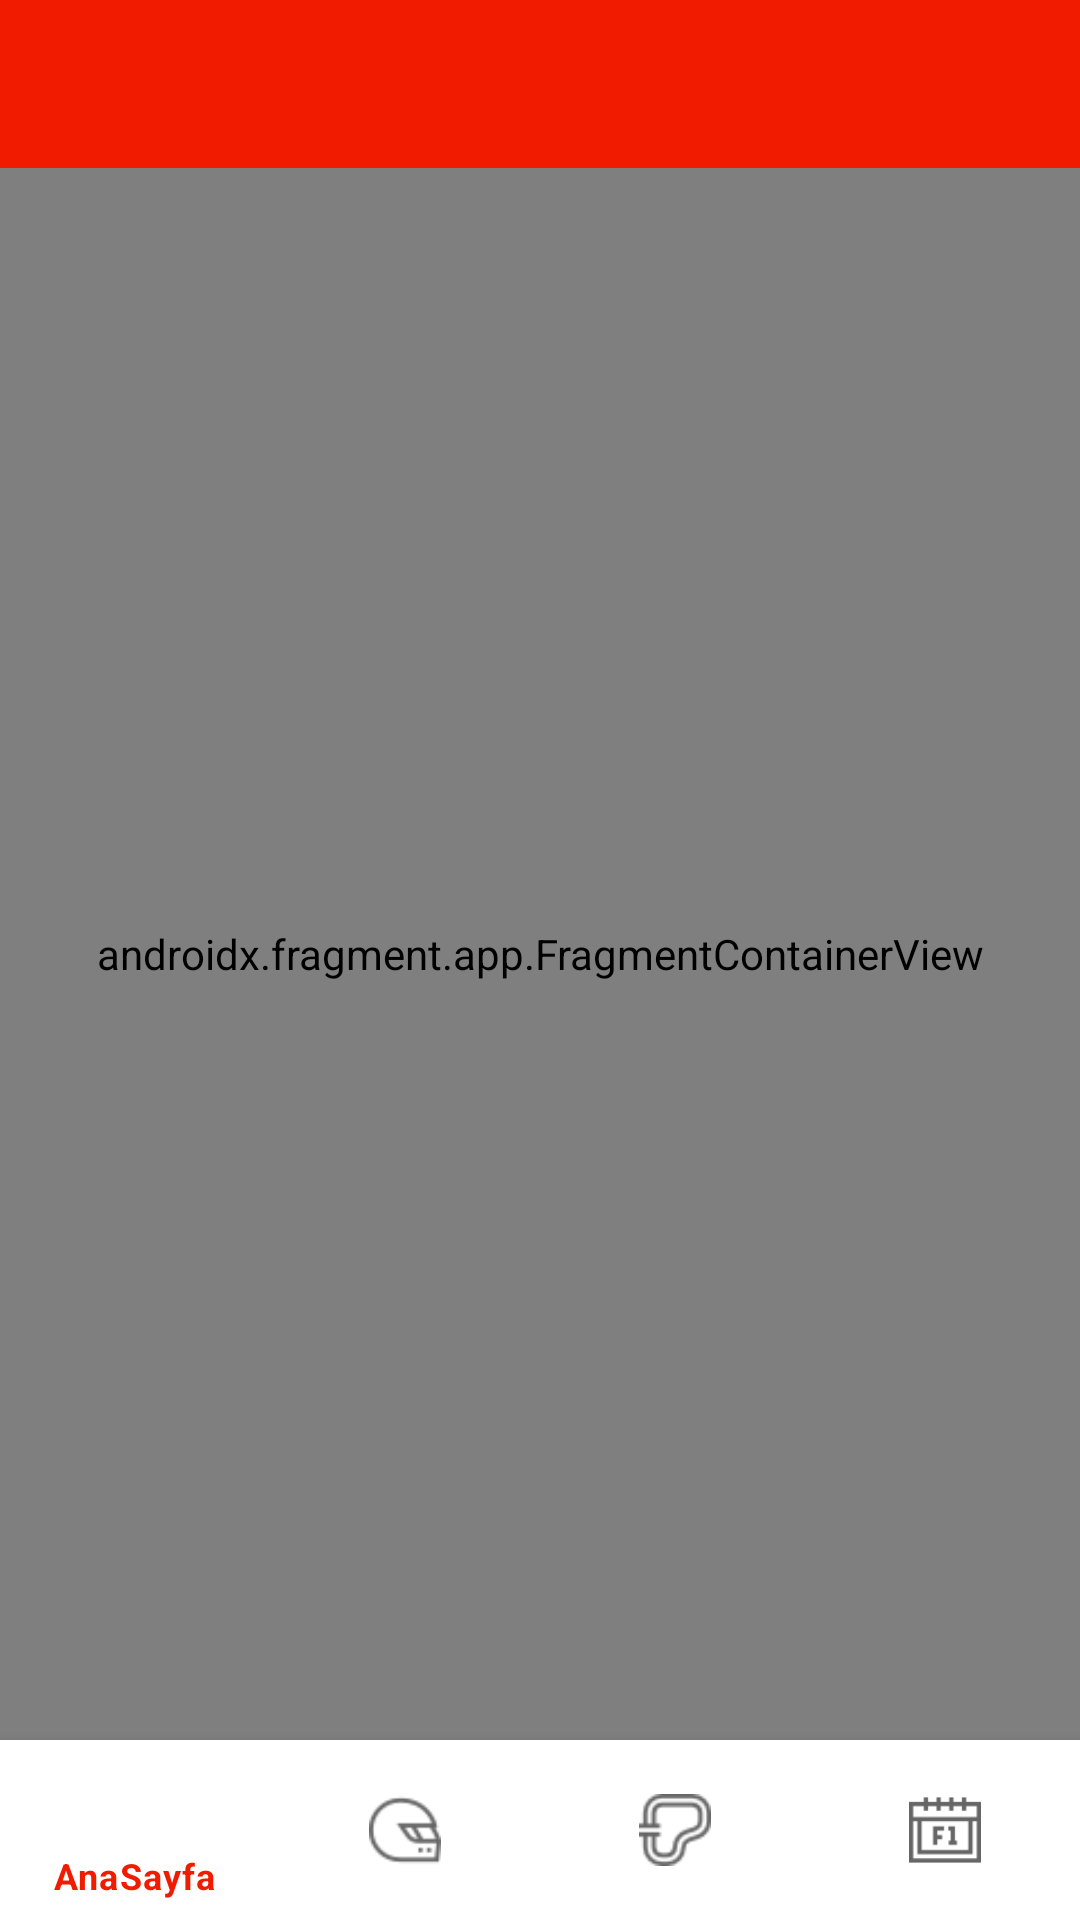

Write the Android layout XML for this screen, with the resource values it uses.
<!-- AndroidManifest.xml: application theme Theme.Formula1Takvim -->
<!-- res/layout/activity_main.xml -->
<?xml version="1.0" encoding="utf-8"?>
<androidx.drawerlayout.widget.DrawerLayout xmlns:android="http://schemas.android.com/apk/res/android"
    xmlns:app="http://schemas.android.com/apk/res-auto"
    xmlns:tools="http://schemas.android.com/tools"
    android:id="@+id/drawer"
    android:layout_width="match_parent"
    android:layout_gravity="start"
    android:layout_height="match_parent"
    tools:context=".MainActivity">

    <androidx.constraintlayout.widget.ConstraintLayout
        android:id="@+id/constraintLayout"
        android:layout_width="match_parent"
        android:layout_height="match_parent">

        <androidx.fragment.app.FragmentContainerView
            android:id="@+id/navHostFragment"
            android:name="androidx.navigation.fragment.NavHostFragment"
            android:layout_width="0dp"
            android:layout_height="0dp"
            app:defaultNavHost="true"
            app:layout_constraintBottom_toTopOf="@+id/bottomMenu"
            app:layout_constraintEnd_toEndOf="parent"
            app:layout_constraintStart_toStartOf="parent"
            app:layout_constraintTop_toBottomOf="@+id/toolbar"
            app:navGraph="@navigation/my_nav" />

        <androidx.appcompat.widget.Toolbar
            android:id="@+id/toolbar"
            android:layout_width="0dp"
            android:layout_height="wrap_content"
            android:background="?attr/colorPrimary"
            android:minHeight="?attr/actionBarSize"
            android:theme="?attr/actionBarTheme"
            app:layout_constraintEnd_toEndOf="parent"
            app:layout_constraintStart_toStartOf="parent"
            app:layout_constraintTop_toTopOf="parent" />

        <com.google.android.material.bottomnavigation.BottomNavigationView
            android:id="@+id/bottomMenu"
            android:layout_width="0dp"
            android:layout_height="60dp"
            app:layout_constraintBottom_toBottomOf="parent"
            app:layout_constraintEnd_toEndOf="parent"
            app:layout_constraintStart_toStartOf="parent"
            app:menu="@menu/bottom_menu">

        </com.google.android.material.bottomnavigation.BottomNavigationView>

    </androidx.constraintlayout.widget.ConstraintLayout>

    <com.google.android.material.navigation.NavigationView
        android:id="@+id/navigationView"
        android:layout_width="250dp"
        android:layout_height="match_parent"
        android:layout_gravity="start"
        android:layout_marginStart="0dp"
        android:layout_marginTop="0dp"
        app:layout_constraintBottom_toBottomOf="parent"
        app:layout_constraintStart_toEndOf="@+id/constraintLayout"
        app:layout_constraintTop_toBottomOf="@+id/constraintLayout"
        app:menu="@menu/drawer_menu" />

</androidx.drawerlayout.widget.DrawerLayout>
<!-- resources referenced by this layout -->
<resources>
  <style name="Theme.Formula1Takvim" parent="Theme.MaterialComponents.DayNight.DarkActionBar">
          
          <item name="colorPrimary">@color/themeColor</item>
          <item name="colorPrimaryVariant">@color/themeColor1</item>
          <item name="colorOnPrimary">@color/white</item>
          
          <item name="colorSecondary">@color/teal_200</item>
          <item name="colorSecondaryVariant">@color/teal_700</item>
          <item name="colorOnSecondary">@color/black</item>
          
          <item name="android:statusBarColor" tools:targetApi="l">?attr/colorPrimaryVariant</item>
          
  
          <item name="windowNoTitle">true</item>
          <item name="windowActionBar">false</item>
      </style>
  <color name="themeColor">#f11b00</color>
  <color name="themeColor1">#D81B03</color>
  <color name="white">#FFFFFFFF</color>
  <color name="teal_200">#FF03DAC5</color>
  <color name="teal_700">#FF018786</color>
  <color name="black">#FF000000</color>
</resources>
